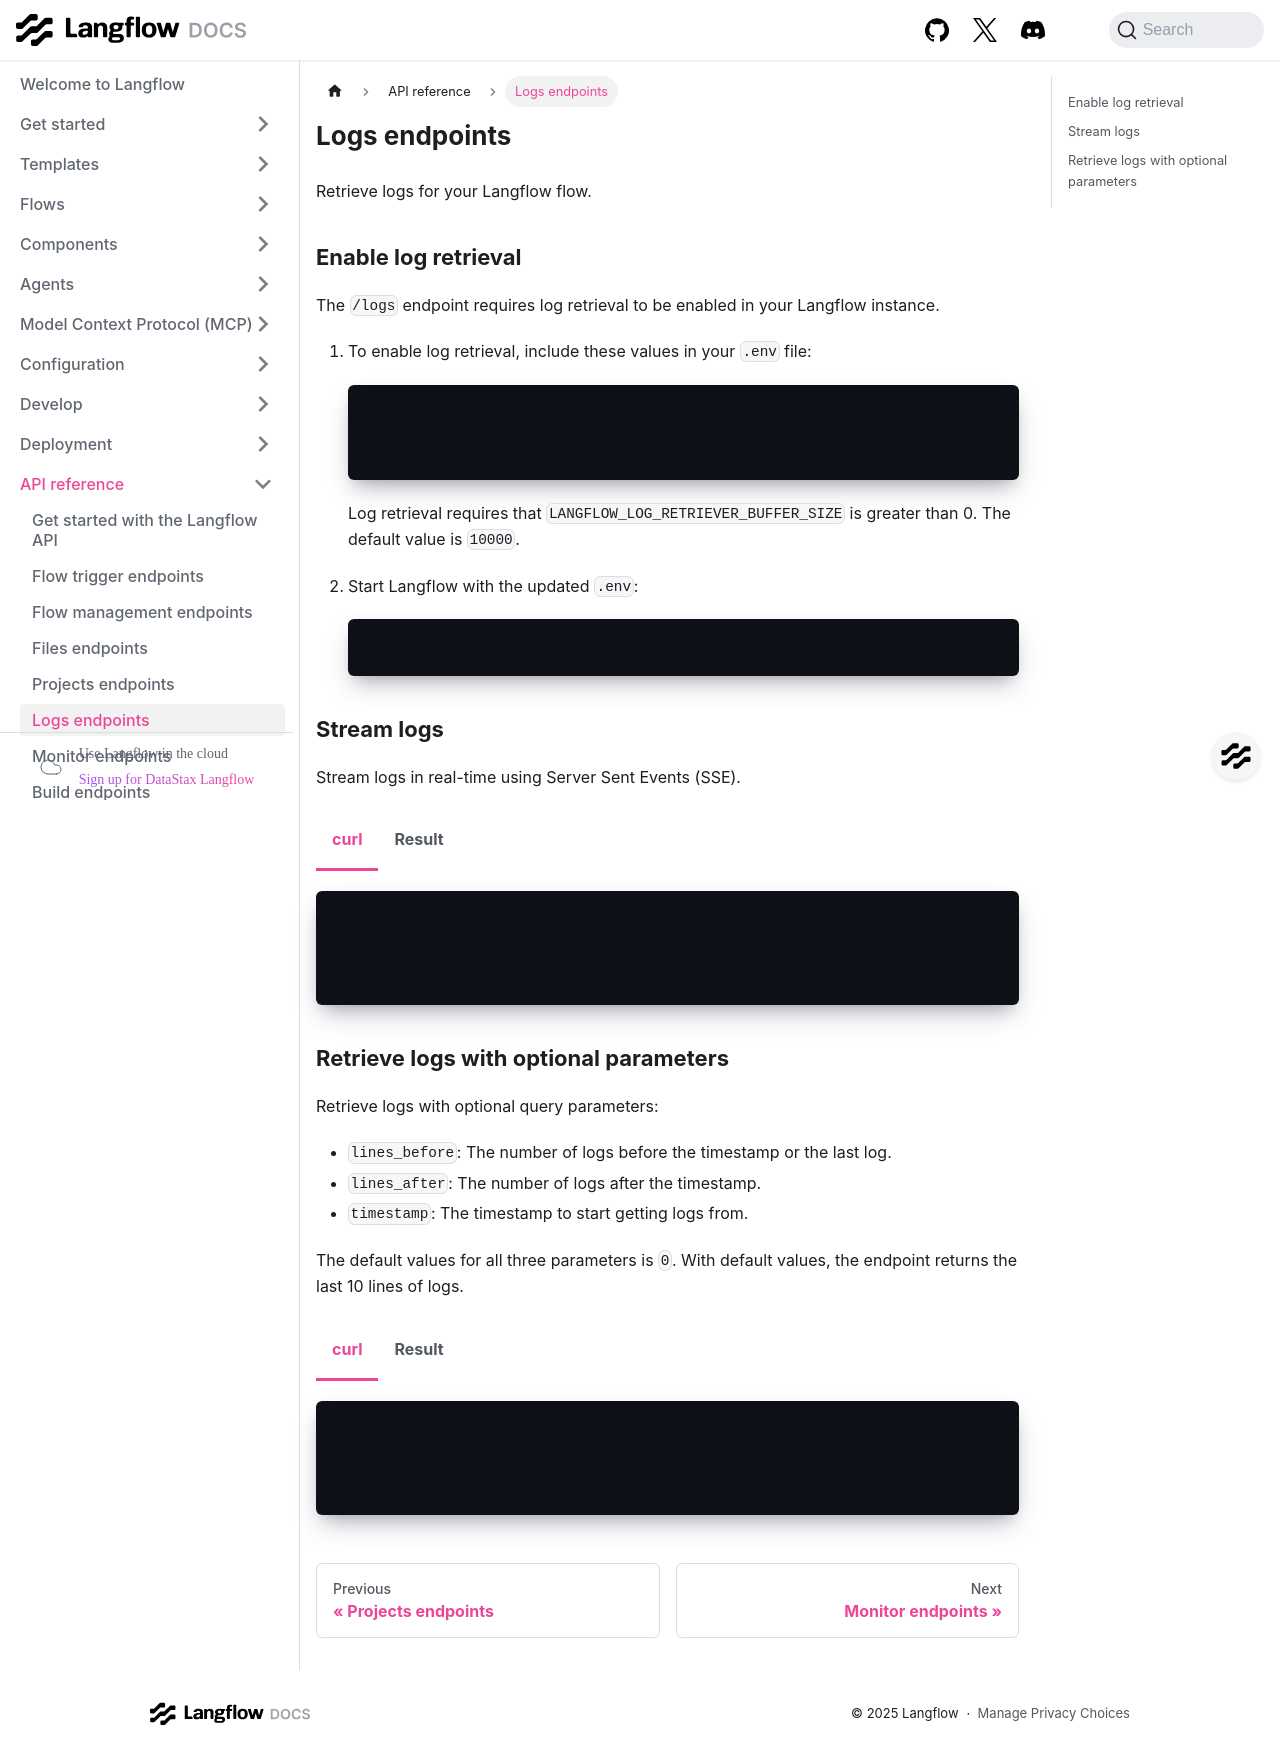

repository: DarkHawk727/langflow · page: api-logs.html · generator: docusaurus

---
title: Logs endpoints
slug: /api-logs
---

import Tabs from '@theme/Tabs';
import TabItem from '@theme/TabItem';

Retrieve logs for your Langflow flow.

## Enable log retrieval

The `/logs` endpoint requires log retrieval to be enabled in your Langflow instance.

1. To enable log retrieval, include these values in your `.env` file:

    ```text
    LANGFLOW_ENABLE_LOG_RETRIEVAL=true
    LANGFLOW_LOG_RETRIEVER_BUFFER_SIZE=10000
    LANGFLOW_LOG_LEVEL=DEBUG
    ```

    Log retrieval requires that `LANGFLOW_LOG_RETRIEVER_BUFFER_SIZE` is greater than 0. The default value is `10000`.

2. Start Langflow with the updated `.env`:

   ```text
   uv run langflow run --env-file .env
   ```

## Stream logs

Stream logs in real-time using Server Sent Events (SSE).

<Tabs>
  <TabItem value="curl" label="curl" default>

```bash
curl -X GET \
  "$LANGFLOW_URL/logs-stream" \
  -H "accept: text/event-stream" \
  -H "x-api-key: $LANGFLOW_API_KEY"
```

  </TabItem>
  <TabItem value="result" label="Result">

```text
keepalive

{"1736355791151": "2025-01-08T12:03:11.151218-0500 DEBUG Building Chat Input\n"}

{"1736355791485": "2025-01-08T12:03:11.485380-0500 DEBUG consumed event add_message-153bcd5d-ef4d-4ece-8cc0-47c6b6a9ef92 (time in queue, 0.0000, client 0.0001)\n"}

{"1736355791499": "2025-01-08T12:03:11.499704-0500 DEBUG consumed event end_vertex-3d7125cd-7b8a-44eb-9113-ed5b785e3cf3 (time in queue, 0.0056, client 0.0047)\n"}

{"1736355791502": "2025-01-08T12:03:11.502510-0500 DEBUG consumed event end-40d0b363-5618-4a23-bbae-487cd0b9594d (time in queue, 0.0001, client 0.0004)\n"}

{"1736355791513": "2025-01-08T12:03:11.513097-0500 DEBUG Logged vertex build: 729ff2f8-6b01-48c8-9ad0-3743c2af9e8a\n"}

{"1736355791834": "2025-01-08T12:03:11.834982-0500 DEBUG Telemetry data sent successfully.\n"}

{"1736355791941": "2025-01-08T12:03:11.941840-0500 DEBUG Telemetry data sent successfully.\n"}

keepalive
```

  </TabItem>
</Tabs>

## Retrieve logs with optional parameters

Retrieve logs with optional query parameters:

- `lines_before`: The number of logs before the timestamp or the last log.
- `lines_after`: The number of logs after the timestamp.
- `timestamp`: The timestamp to start getting logs from.

The default values for all three parameters is `0`.
With default values, the endpoint returns the last 10 lines of logs.

<Tabs>
  <TabItem value="curl" label="curl" default>

```bash
curl -X GET \
  "$LANGFLOW_URL/logs?lines_before=0&lines_after=0&timestamp=0" \
  -H "accept: application/json" \
  -H "x-api-key: $LANGFLOW_API_KEY"
```

  </TabItem>
  <TabItem value="result" label="Result">

```text
{
  "1736354770500": "2025-01-08T11:46:10.500363-0500 DEBUG Creating starter project Document Q&A\n",
  "1736354770511": "2025-01-08T11:46:10.511146-0500 DEBUG Creating starter project Image Sentiment Analysis\n",
  "1736354770521": "2025-01-08T11:46:10.521018-0500 DEBUG Creating starter project SEO Keyword Generator\n",
  "1736354770532": "2025-01-08T11:46:10.532677-0500 DEBUG Creating starter project Sequential Tasks Agents\n",
  "1736354770544": "2025-01-08T11:46:10.544010-0500 DEBUG Creating starter project Custom Component Generator\n",
  "1736354770555": "2025-01-08T11:46:10.555513-0500 DEBUG Creating starter project Prompt Chaining\n",
  "1736354770588": "2025-01-08T11:46:10.588105-0500 DEBUG Create service ServiceType.CHAT_SERVICE\n",
  "1736354771021": "2025-01-08T11:46:11.021817-0500 DEBUG Telemetry data sent successfully.\n",
  "1736354775619": "2025-01-08T11:46:15.619545-0500 DEBUG Create service ServiceType.STORE_SERVICE\n",
  "1736354775699": "2025-01-08T11:46:15.699661-0500 DEBUG File 046-rocket.svg retrieved successfully from flow /Users/mendon.kissling/Library/Caches/langflow/profile_pictures/Space.\n"
}
```

  </TabItem>
</Tabs>
